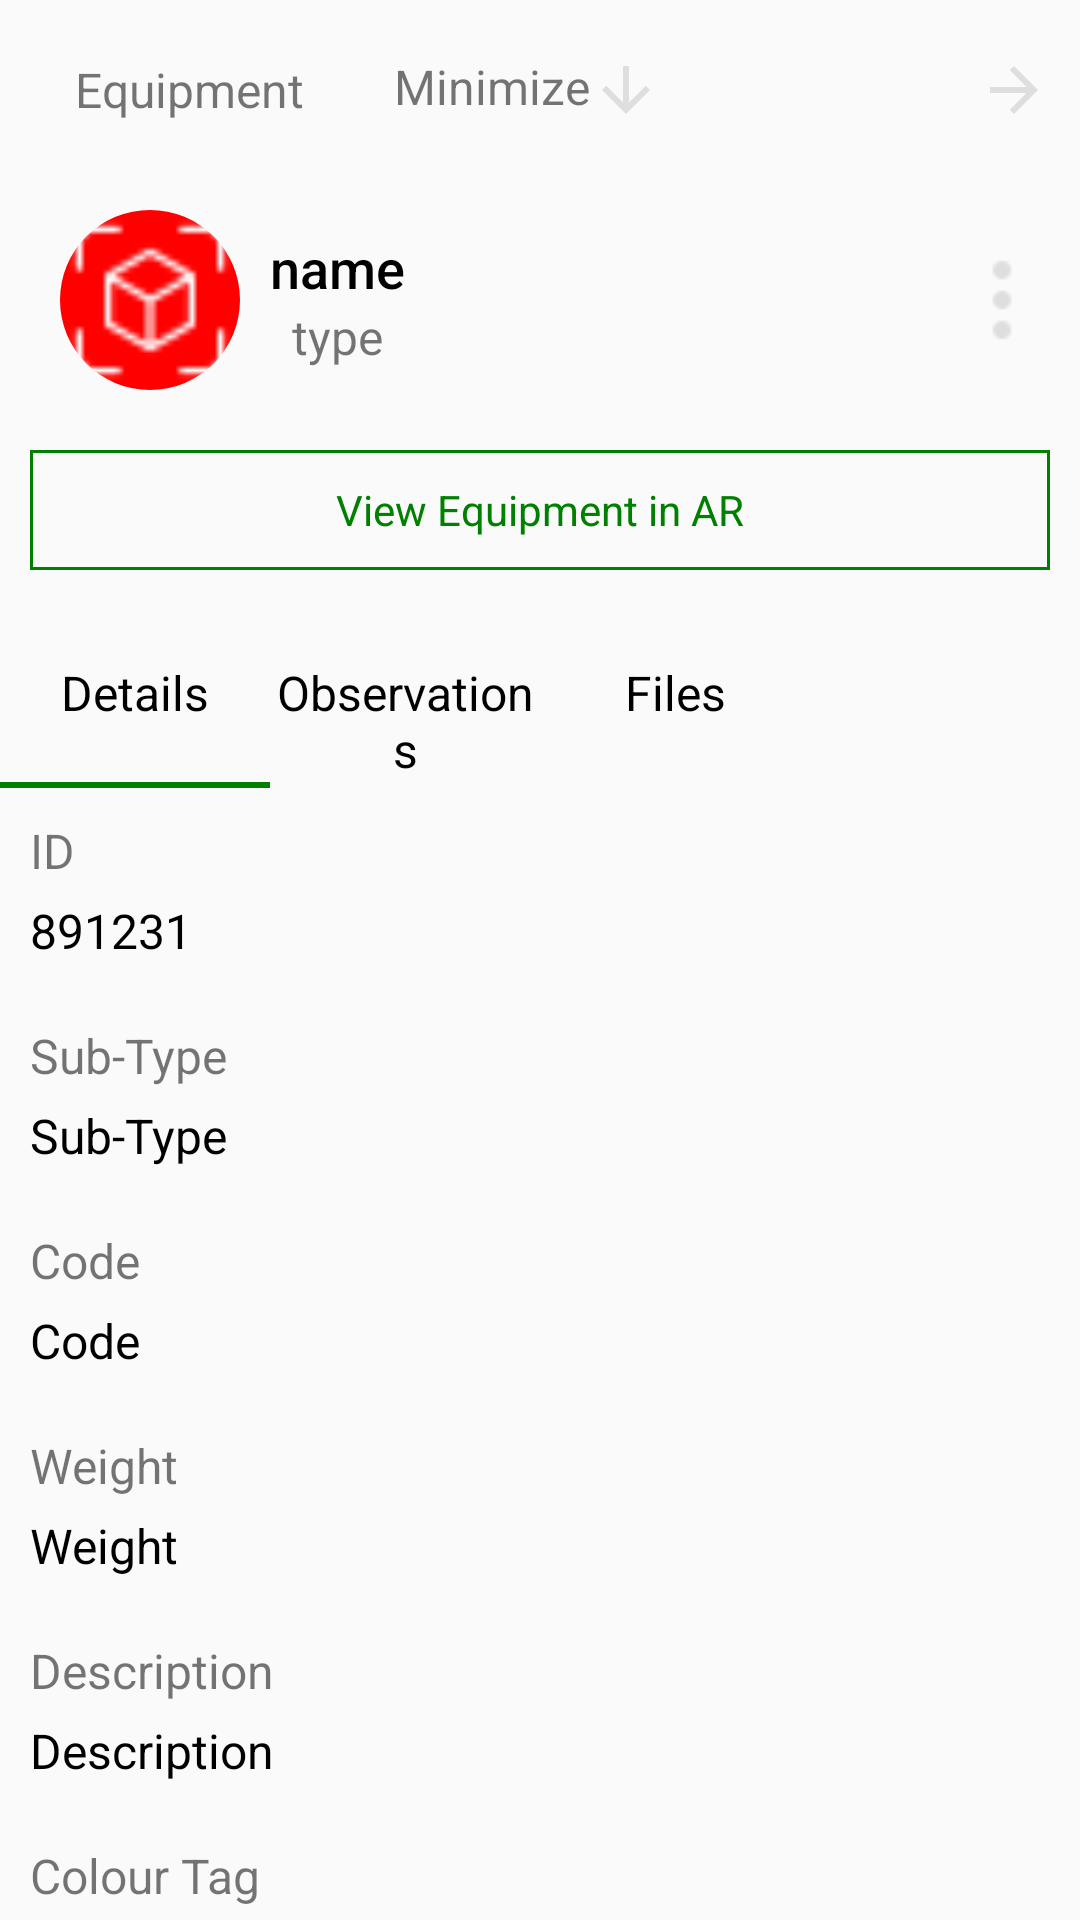

Produce the Android XML layout that renders to this screen, including the resource entries it uses.
<!-- AndroidManifest.xml: application theme AppTheme -->
<!-- res/layout/activity_tag_details.xml -->
<?xml version="1.0" encoding="utf-8"?>
<LinearLayout android:orientation="vertical"
    xmlns:android="http://schemas.android.com/apk/res/android"
    android:layout_width="match_parent"
    android:layout_height="match_parent"
    xmlns:app="http://schemas.android.com/apk/res-auto">

<RelativeLayout
    android:layout_width="match_parent"
    android:layout_height="@dimen/dimen_60">

    <LinearLayout
        android:layout_width="wrap_content"
        android:layout_height="match_parent">
    <ImageView
        android:id="@+id/imgBack"
        android:layout_marginStart="@dimen/dimen_20"
        android:layout_gravity="center"
        android:src="@drawable/arrow_back_"
        android:layout_width="wrap_content"
        android:layout_height="wrap_content"/>

    <TextView
        android:text="@string/equipment"
        android:layout_width="wrap_content"
        android:layout_height="wrap_content"
        android:layout_marginStart="@dimen/dimen_5"
        android:textSize="16sp"
        android:layout_gravity="center"/>

        <LinearLayout
            android:id="@+id/llminimize"
            android:layout_gravity="center"
            android:layout_width="wrap_content"
            android:layout_height="wrap_content">
    <TextView
        android:text="@string/minimize"
        android:layout_width="wrap_content"
        android:layout_height="wrap_content"
        android:textSize="16sp"
        android:layout_marginStart="@dimen/dimen_30" />
    <ImageView
        android:layout_gravity="center"
        android:src="@drawable/arrow_down"
        android:layout_width="wrap_content"
        android:layout_height="wrap_content"/>
        </LinearLayout>

    </LinearLayout>
    <ImageView
        android:layout_marginEnd="@dimen/dimen_10"
        android:layout_alignParentEnd="true"
        android:layout_centerVertical="true"
        android:src="@drawable/arrow_right"
        android:layout_width="wrap_content"
        android:layout_height="wrap_content"/>
</RelativeLayout>

    <RelativeLayout
        android:layout_width="match_parent"
        android:layout_height="wrap_content">
    <LinearLayout
        android:layout_width="wrap_content"
        android:layout_height="wrap_content">

    <com.google.android.material.imageview.ShapeableImageView
        android:id="@+id/imgTag"
        android:layout_width="@dimen/dimen_60"
        android:layout_height="@dimen/dimen_60"
        android:layout_marginStart="@dimen/dimen_20"
        android:layout_marginTop="@dimen/dimen_10"
        android:layout_marginEnd="@dimen/dimen_10"
        android:layout_marginBottom="@dimen/dimen_10"
        android:scaleType="fitXY"
        android:src="@drawable/icon"
        android:background="@color/red"
        app:shapeAppearanceOverlay="@style/ShapeAppearanceOverlay.App.CornerSize50Percent" />

        <LinearLayout
            android:layout_gravity="center"
            android:orientation="vertical"
            android:layout_width="wrap_content"
            android:layout_height="wrap_content">
        <TextView
            android:id="@+id/tvTagName"
            android:text="name"
            android:textSize="18sp"
            android:fontFamily="sans-serif-medium"
            android:textColor="@color/black"
            android:layout_width="wrap_content"
            android:layout_height="wrap_content"/>

            <TextView
                android:text="type"
                android:textSize="16sp"
                android:layout_gravity="center"
                android:layout_width="wrap_content"
                android:layout_height="wrap_content"/>
        </LinearLayout>

    </LinearLayout>

        <ImageView
            android:layout_marginEnd="@dimen/dimen_10"
            android:layout_alignParentEnd="true"
            android:layout_centerVertical="true"
            android:src="@drawable/dots"
            android:layout_width="wrap_content"
            android:layout_height="wrap_content"/>

    </RelativeLayout>

    <RelativeLayout
        android:id="@+id/rlViewInAR"
        android:background="@drawable/border"
        android:layout_margin="@dimen/dimen_10"
        android:layout_width="match_parent"
        android:layout_height="@dimen/dimen_40">

        <TextView
            android:textColor="@color/green"
            android:text="View Equipment in AR"
            android:layout_centerInParent="true"
            android:layout_width="wrap_content"
            android:layout_height="wrap_content"/>
    </RelativeLayout>
    <LinearLayout
        android:weightSum="4"
        android:layout_marginTop="@dimen/dimen_20"
        android:layout_width="match_parent"
        android:layout_height="wrap_content"
        android:orientation="horizontal">

        <TextView
            android:id="@+id/tab1"
            android:layout_width="0dp"
            android:layout_height="wrap_content"
            android:layout_weight="1"
            android:text="Details"
            android:gravity="center"
            android:textColor="@color/black"
            android:textSize="16sp"/>

        <TextView
            android:id="@+id/tab2"
            android:layout_width="0dp"
            android:layout_height="wrap_content"
            android:layout_weight="1"
            android:text="Observations"
            android:gravity="center"
            android:textColor="@color/black"
            android:textSize="16sp"/>

        <TextView
            android:id="@+id/tab3"
            android:layout_width="0dp"
            android:layout_height="wrap_content"
            android:layout_weight="1"
            android:text="Files"
            android:gravity="center"
            android:textColor="@color/black"
            android:textSize="16sp"/>

    </LinearLayout>

    <LinearLayout
        android:weightSum="4"
        android:layout_width="match_parent"
        android:layout_height="wrap_content"
        android:orientation="horizontal">

        <View
            android:id="@+id/underline1"
            android:layout_width="0dp"
            android:layout_height="2dp"
            android:layout_weight="1"
            android:background="@color/green"/>

        <View
            android:id="@+id/underline2"
            android:layout_width="0dp"
            android:layout_height="2dp"
            android:layout_weight="1"
            android:background="@color/transparent"/>

        <View
            android:id="@+id/underline3"
            android:layout_width="0dp"
            android:layout_height="2dp"
            android:layout_weight="1"
            android:background="@color/transparent"/>

    </LinearLayout>

    <androidx.core.widget.NestedScrollView
        android:layout_width="match_parent"
        android:layout_height="wrap_content">

  <LinearLayout
      android:orientation="vertical"
      android:layout_width="match_parent"
      android:layout_height="wrap_content">
    <TextView
        android:textSize="16sp"
        android:text="ID"
        android:layout_marginStart="@dimen/dimen_10"
        android:layout_marginTop="@dimen/dimen_10"
        android:layout_width="wrap_content"
        android:layout_height="wrap_content"/>

    <TextView
        android:textSize="16sp"
        android:text="891231"
        android:layout_marginStart="@dimen/dimen_10"
        android:layout_marginTop="@dimen/dimen_5"
        android:layout_marginBottom="@dimen/dimen_10"
        android:textColor="@color/black"
        android:layout_width="wrap_content"
        android:layout_height="wrap_content"/>

      <TextView
          android:textSize="16sp"
          android:text="Sub-Type"
          android:layout_marginStart="@dimen/dimen_10"
          android:layout_marginTop="@dimen/dimen_10"
          android:layout_width="wrap_content"
          android:layout_height="wrap_content"/>

      <TextView
          android:textSize="16sp"
          android:text="Sub-Type"
          android:layout_marginStart="@dimen/dimen_10"
          android:layout_marginTop="@dimen/dimen_5"
          android:layout_marginBottom="@dimen/dimen_10"
          android:textColor="@color/black"
          android:layout_width="wrap_content"
          android:layout_height="wrap_content"/>

      <TextView
          android:textSize="16sp"
          android:text="Code"
          android:layout_marginStart="@dimen/dimen_10"
          android:layout_marginTop="@dimen/dimen_10"
          android:layout_width="wrap_content"
          android:layout_height="wrap_content"/>

      <TextView
          android:textSize="16sp"
          android:text="Code"
          android:layout_marginStart="@dimen/dimen_10"
          android:layout_marginTop="@dimen/dimen_5"
          android:layout_marginBottom="@dimen/dimen_10"
          android:textColor="@color/black"
          android:layout_width="wrap_content"
          android:layout_height="wrap_content"/>

      <TextView
          android:textSize="16sp"
          android:text="Weight"
          android:layout_marginStart="@dimen/dimen_10"
          android:layout_marginTop="@dimen/dimen_10"
          android:layout_width="wrap_content"
          android:layout_height="wrap_content"/>

      <TextView
          android:textSize="16sp"
          android:text="Weight"
          android:layout_marginStart="@dimen/dimen_10"
          android:layout_marginTop="@dimen/dimen_5"
          android:layout_marginBottom="@dimen/dimen_10"
          android:textColor="@color/black"
          android:layout_width="wrap_content"
          android:layout_height="wrap_content"/>

      <TextView
          android:textSize="16sp"
          android:text="Description"
          android:layout_marginStart="@dimen/dimen_10"
          android:layout_marginTop="@dimen/dimen_10"
          android:layout_width="wrap_content"
          android:layout_height="wrap_content"/>

      <TextView
          android:textSize="16sp"
          android:text="Description"
          android:layout_marginStart="@dimen/dimen_10"
          android:layout_marginTop="@dimen/dimen_5"
          android:layout_marginBottom="@dimen/dimen_10"
          android:textColor="@color/black"
          android:layout_width="wrap_content"
          android:layout_height="wrap_content"/>

      <TextView
          android:textSize="16sp"
          android:text="Colour Tag"
          android:layout_marginStart="@dimen/dimen_10"
          android:layout_marginTop="@dimen/dimen_10"
          android:layout_width="wrap_content"
          android:layout_height="wrap_content"/>

      <com.google.android.material.imageview.ShapeableImageView
          android:id="@+id/imgColorTag"
          android:layout_width="@dimen/dimen_20"
          android:layout_height="@dimen/dimen_20"
          android:layout_marginStart="@dimen/dimen_20"
          android:layout_marginTop="@dimen/dimen_10"
          android:layout_marginEnd="@dimen/dimen_10"
          android:layout_marginBottom="@dimen/dimen_10"
          android:scaleType="fitXY"
          android:background="@color/red"
          app:shapeAppearanceOverlay="@style/ShapeAppearanceOverlay.App.CornerSize50Percent" />

      <TextView
          android:textSize="16sp"
          android:text="Parent Asset"
          android:layout_marginStart="@dimen/dimen_10"
          android:layout_marginTop="@dimen/dimen_10"
          android:layout_width="wrap_content"
          android:layout_height="wrap_content"/>

      <TextView
          android:textSize="16sp"
          android:text="Parent Asset"
          android:layout_marginStart="@dimen/dimen_10"
          android:layout_marginTop="@dimen/dimen_5"
          android:layout_marginBottom="@dimen/dimen_10"
          android:textColor="@color/black"
          android:layout_width="wrap_content"
          android:layout_height="wrap_content"/>

  </LinearLayout>

    </androidx.core.widget.NestedScrollView>

</LinearLayout>
<!-- resources referenced by this layout -->
<resources>
  <color name="black">#000000</color>
  <color name="green">#008000</color>
  <color name="red">#FF0000</color>
  <color name="transparent">#00000000</color>
  <dimen name="dimen_10">10dp</dimen>
  <dimen name="dimen_20">20dp</dimen>
  <dimen name="dimen_30">30dp</dimen>
  <dimen name="dimen_40">40dp</dimen>
  <dimen name="dimen_5">5dp</dimen>
  <dimen name="dimen_60">60dp</dimen>
  <!-- drawable arrow_down (drawable) -->
  <vector android:height="24dp" android:tint="#DEDEDE"
      android:viewportHeight="24" android:viewportWidth="24"
      android:width="24dp" xmlns:android="http://schemas.android.com/apk/res/android">
      <path android:fillColor="@android:color/white" android:pathData="M20,12l-1.41,-1.41L13,16.17V4h-2v12.17l-5.58,-5.59L4,12l8,8 8,-8z"/>
  </vector>
  <!-- drawable arrow_right (drawable) -->
  <vector android:autoMirrored="true" android:height="24dp"
      android:tint="#DEDEDE" android:viewportHeight="24"
      android:viewportWidth="24" android:width="24dp" xmlns:android="http://schemas.android.com/apk/res/android">
      <path android:fillColor="@android:color/white" android:pathData="M12,4l-1.41,1.41L16.17,11H4v2h12.17l-5.58,5.59L12,20l8,-8z"/>
  </vector>
  <!-- drawable border (drawable) -->
  <shape xmlns:android="http://schemas.android.com/apk/res/android"
      android:shape="rectangle">
      <solid android:color="@color/transparent" />
      <stroke
          android:width="1dp"
      android:color="@color/green" /> 
  </shape>
  <!-- drawable dots: png bitmap (drawable, 285 bytes) -->
  <!-- drawable icon: png bitmap (drawable, 644 bytes) -->
  <string name="equipment">Equipment</string>
  <string name="minimize">Minimize</string>
  <style name="ShapeAppearanceOverlay.App.CornerSize50Percent" parent="">
      <item name="cornerSize">50%</item>
    </style>
  <style name="AppTheme" parent="Theme.AppCompat.Light.NoActionBar" />
</resources>
